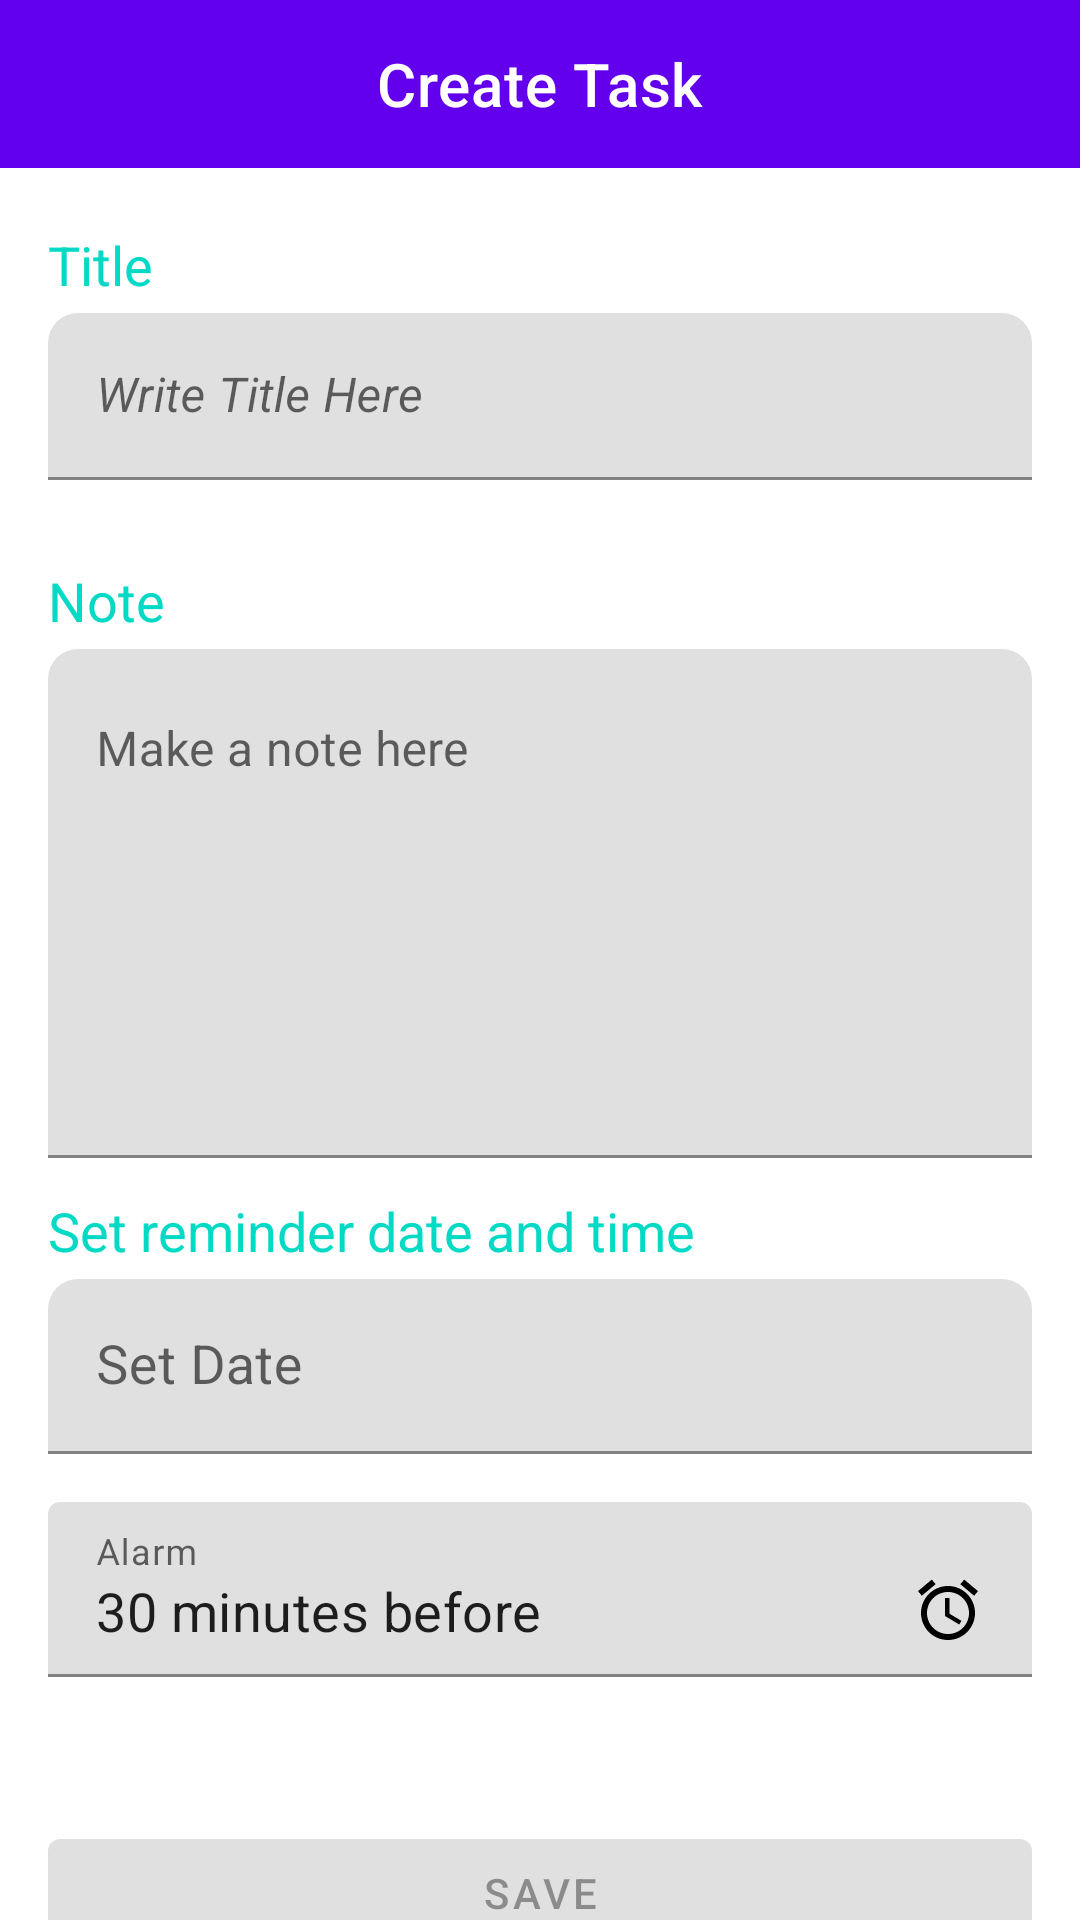

Layout XML and referenced resources for this Android screen:
<!-- AndroidManifest.xml: application theme Theme.TodoList -->
<!-- res/layout/fragment_create_task.xml -->
<?xml version="1.0" encoding="utf-8"?>
<androidx.appcompat.widget.LinearLayoutCompat xmlns:android="http://schemas.android.com/apk/res/android"
    xmlns:app="http://schemas.android.com/apk/res-auto"
    android:layout_width="match_parent"
    android:layout_height="match_parent"
    android:orientation="vertical">

    <com.google.android.material.appbar.MaterialToolbar
        android:id="@+id/toolbar"
        android:layout_width="match_parent"
        android:layout_height="?actionBarSize"
        android:background="@color/purple_500"
        app:navigationIcon="@drawable/ic_arrow_back"
        app:navigationIconTint="@color/white"
        app:title="@string/title_create_task"
        app:titleCentered="true"
        app:titleTextColor="@color/white" />

    <androidx.core.widget.NestedScrollView
        android:layout_width="match_parent"
        android:layout_height="match_parent">

        <androidx.appcompat.widget.LinearLayoutCompat
            android:layout_width="match_parent"
            android:layout_height="match_parent"
            android:orientation="vertical">

            <androidx.appcompat.widget.AppCompatTextView
                android:layout_width="67dp"
                android:layout_height="wrap_content"
                android:layout_marginStart="16dp"
                android:layout_marginTop="20dp"
                android:layout_marginEnd="16dp"
                android:layout_marginBottom="4dp"
                android:text="@string/title"
                android:textColor="@color/teal_200"
                android:textSize="18sp" />

            <com.google.android.material.textfield.TextInputLayout
                android:layout_width="match_parent"
                android:layout_height="wrap_content"
                android:layout_marginStart="16dp"
                android:layout_marginEnd="16dp"
                android:layout_marginBottom="16dp"
                app:boxCornerRadiusTopEnd="10dp"
                app:boxCornerRadiusTopStart="10dp">


                <com.google.android.material.textfield.TextInputEditText
                    android:id="@+id/et_title"
                    android:layout_width="match_parent"
                    android:layout_height="wrap_content"
                    android:hint="@string/write_title_here"
                    android:inputType="textCapWords"
                    android:textStyle="italic" />


            </com.google.android.material.textfield.TextInputLayout>


            <androidx.appcompat.widget.AppCompatTextView
                android:layout_width="67dp"
                android:layout_height="wrap_content"
                android:layout_marginStart="16dp"
                android:layout_marginTop="12dp"
                android:layout_marginEnd="16dp"
                android:layout_marginBottom="4dp"
                android:text="@string/note"
                android:textColor="@color/teal_200"
                android:textSize="18sp" />


            <com.google.android.material.textfield.TextInputLayout
                android:layout_width="match_parent"
                android:layout_height="wrap_content"
                android:layout_marginStart="16dp"
                android:layout_marginEnd="16dp"
                app:boxCornerRadiusTopEnd="10dp"
                app:boxCornerRadiusTopStart="10dp">


                <com.google.android.material.textfield.TextInputEditText
                    android:id="@+id/et_note"
                    android:layout_width="match_parent"
                    android:layout_height="wrap_content"
                    android:gravity="start|top"
                    android:hint="@string/make_a_note_here"
                    android:inputType="textMultiLine"
                    android:lines="7" />

            </com.google.android.material.textfield.TextInputLayout>

            <androidx.appcompat.widget.AppCompatTextView
                android:layout_width="wrap_content"
                android:layout_height="wrap_content"
                android:layout_marginStart="16dp"
                android:layout_marginTop="12dp"
                android:layout_marginEnd="16dp"
                android:layout_marginBottom="4dp"
                android:text="@string/set_reminder_date_and_time"
                android:textColor="@color/teal_200"
                android:textSize="18sp" />

            <com.google.android.material.textfield.TextInputLayout
                android:id="@+id/date_in_lay"
                android:layout_width="match_parent"
                android:layout_height="wrap_content"
                android:layout_marginStart="16dp"
                android:layout_marginEnd="16dp"
                android:layout_marginBottom="16dp"
                app:boxCornerRadiusTopEnd="10dp"
                app:boxCornerRadiusTopStart="10dp"
                app:boxStrokeColor="@color/teal_200"
                app:hintTextColor="@color/teal_200">


                <com.google.android.material.textfield.TextInputEditText
                    android:id="@+id/et_date"
                    android:layout_width="match_parent"
                    android:layout_height="wrap_content"
                    android:cursorVisible="false"
                    android:drawableEnd="@drawable/ic_date"
                    android:drawablePadding="8dp"
                    android:focusable="false"
                    android:hint="@string/set_date"
                    android:textSize="18sp" />
            </com.google.android.material.textfield.TextInputLayout>

            <com.google.android.material.textfield.TextInputLayout
                android:id="@+id/time_in_lay"
                android:layout_width="match_parent"
                android:layout_height="wrap_content"
                android:layout_marginStart="16dp"
                android:layout_marginEnd="16dp"
                android:layout_marginBottom="16dp"
                android:visibility="gone"
                app:boxStrokeColor="@color/teal_200"
                app:hintTextColor="@color/teal_200">

                <com.google.android.material.textfield.TextInputEditText
                    android:id="@+id/et_time"
                    android:layout_width="match_parent"
                    android:layout_height="wrap_content"
                    android:cursorVisible="false"
                    android:drawableEnd="@drawable/ic_time"
                    android:drawablePadding="8dp"
                    android:focusable="false"
                    android:hint="@string/set_time"
                    android:textSize="18sp" />

            </com.google.android.material.textfield.TextInputLayout>

            <com.google.android.material.textfield.TextInputLayout
                android:id="@+id/alarm_in_lay"
                android:layout_width="match_parent"
                android:layout_height="wrap_content"
                android:layout_marginStart="16dp"
                android:layout_marginEnd="16dp"
                android:layout_marginBottom="16dp"
                app:boxStrokeColor="@color/teal_200"
                app:hintTextColor="@color/teal_200">

                <com.google.android.material.textfield.TextInputEditText
                    android:id="@+id/et_alarm"
                    android:layout_width="match_parent"
                    android:layout_height="wrap_content"
                    android:cursorVisible="false"
                    android:drawableEnd="@drawable/ic_alarm"
                    android:drawablePadding="8dp"
                    android:focusable="false"
                    android:hint="@string/set_alarm"
                    android:text="@string/_30_minutes_before"
                    android:textSize="18sp" />

            </com.google.android.material.textfield.TextInputLayout>

            <com.google.android.material.button.MaterialButton
                android:id="@+id/btn_save"
                android:layout_width="match_parent"
                android:layout_height="wrap_content"
                android:layout_gravity="center"
                android:layout_marginStart="16dp"
                android:layout_marginTop="32dp"
                android:layout_marginEnd="16dp"
                android:layout_marginBottom="16dp"
                android:enabled="false"
                android:padding="4dp"
                android:text="@string/save"
                android:textAlignment="center"
                app:cornerRadius="4dp" />

        </androidx.appcompat.widget.LinearLayoutCompat>

    </androidx.core.widget.NestedScrollView>

</androidx.appcompat.widget.LinearLayoutCompat>
<!-- resources referenced by this layout -->
<resources>
  <color name="purple_500">#FF6200EE</color>
  <color name="teal_200">#FF03DAC5</color>
  <color name="white">#FFFFFFFF</color>
  <!-- drawable ic_alarm (drawable) -->
  <vector xmlns:android="http://schemas.android.com/apk/res/android"
      android:width="24dp"
      android:height="24dp"
      android:viewportWidth="24"
      android:viewportHeight="24">
    <path
        android:fillColor="@android:color/black"
        android:pathData="M22,5.72l-4.6,-3.86 -1.29,1.53 4.6,3.86L22,5.72zM7.88,3.39L6.6,1.86 2,5.71l1.29,1.53 4.59,-3.85zM12.5,8L11,8v6l4.75,2.85 0.75,-1.23 -4,-2.37L12.5,8zM12,4c-4.97,0 -9,4.03 -9,9s4.02,9 9,9c4.97,0 9,-4.03 9,-9s-4.03,-9 -9,-9zM12,20c-3.87,0 -7,-3.13 -7,-7s3.13,-7 7,-7 7,3.13 7,7 -3.13,7 -7,7z"/>
  </vector>
  <string name="_30_minutes_before">30 minutes before</string>
  <string name="make_a_note_here">Make a note here</string>
  <string name="note">Note</string>
  <string name="save">Save</string>
  <string name="set_alarm">Alarm</string>
  <string name="set_date">Set Date</string>
  <string name="set_reminder_date_and_time">Set reminder date and time</string>
  <string name="set_time">Set Time</string>
  <string name="title">Title</string>
  <string name="title_create_task">Create Task</string>
  <string name="write_title_here">Write Title Here</string>
  <style name="Theme.TodoList" parent="Theme.MaterialComponents.Light.NoActionBar">
          
          <item name="colorPrimary">@color/purple_500</item>
          <item name="colorPrimaryVariant">@color/purple_700</item>
          <item name="colorOnPrimary">@color/white</item>
          
          <item name="colorSecondary">@color/teal_200</item>
          <item name="colorSecondaryVariant">@color/teal_700</item>
          <item name="colorOnSecondary">@color/black</item>
          
          <item name="android:statusBarColor" tools:targetApi="l">?attr/colorPrimaryVariant</item>
          
          <item name="android:forceDarkAllowed" tools:targetApi="q">false</item>
      </style>
  <color name="purple_700">#FF3700B3</color>
  <color name="teal_700">#FF018786</color>
  <color name="black">#FF000000</color>
</resources>
